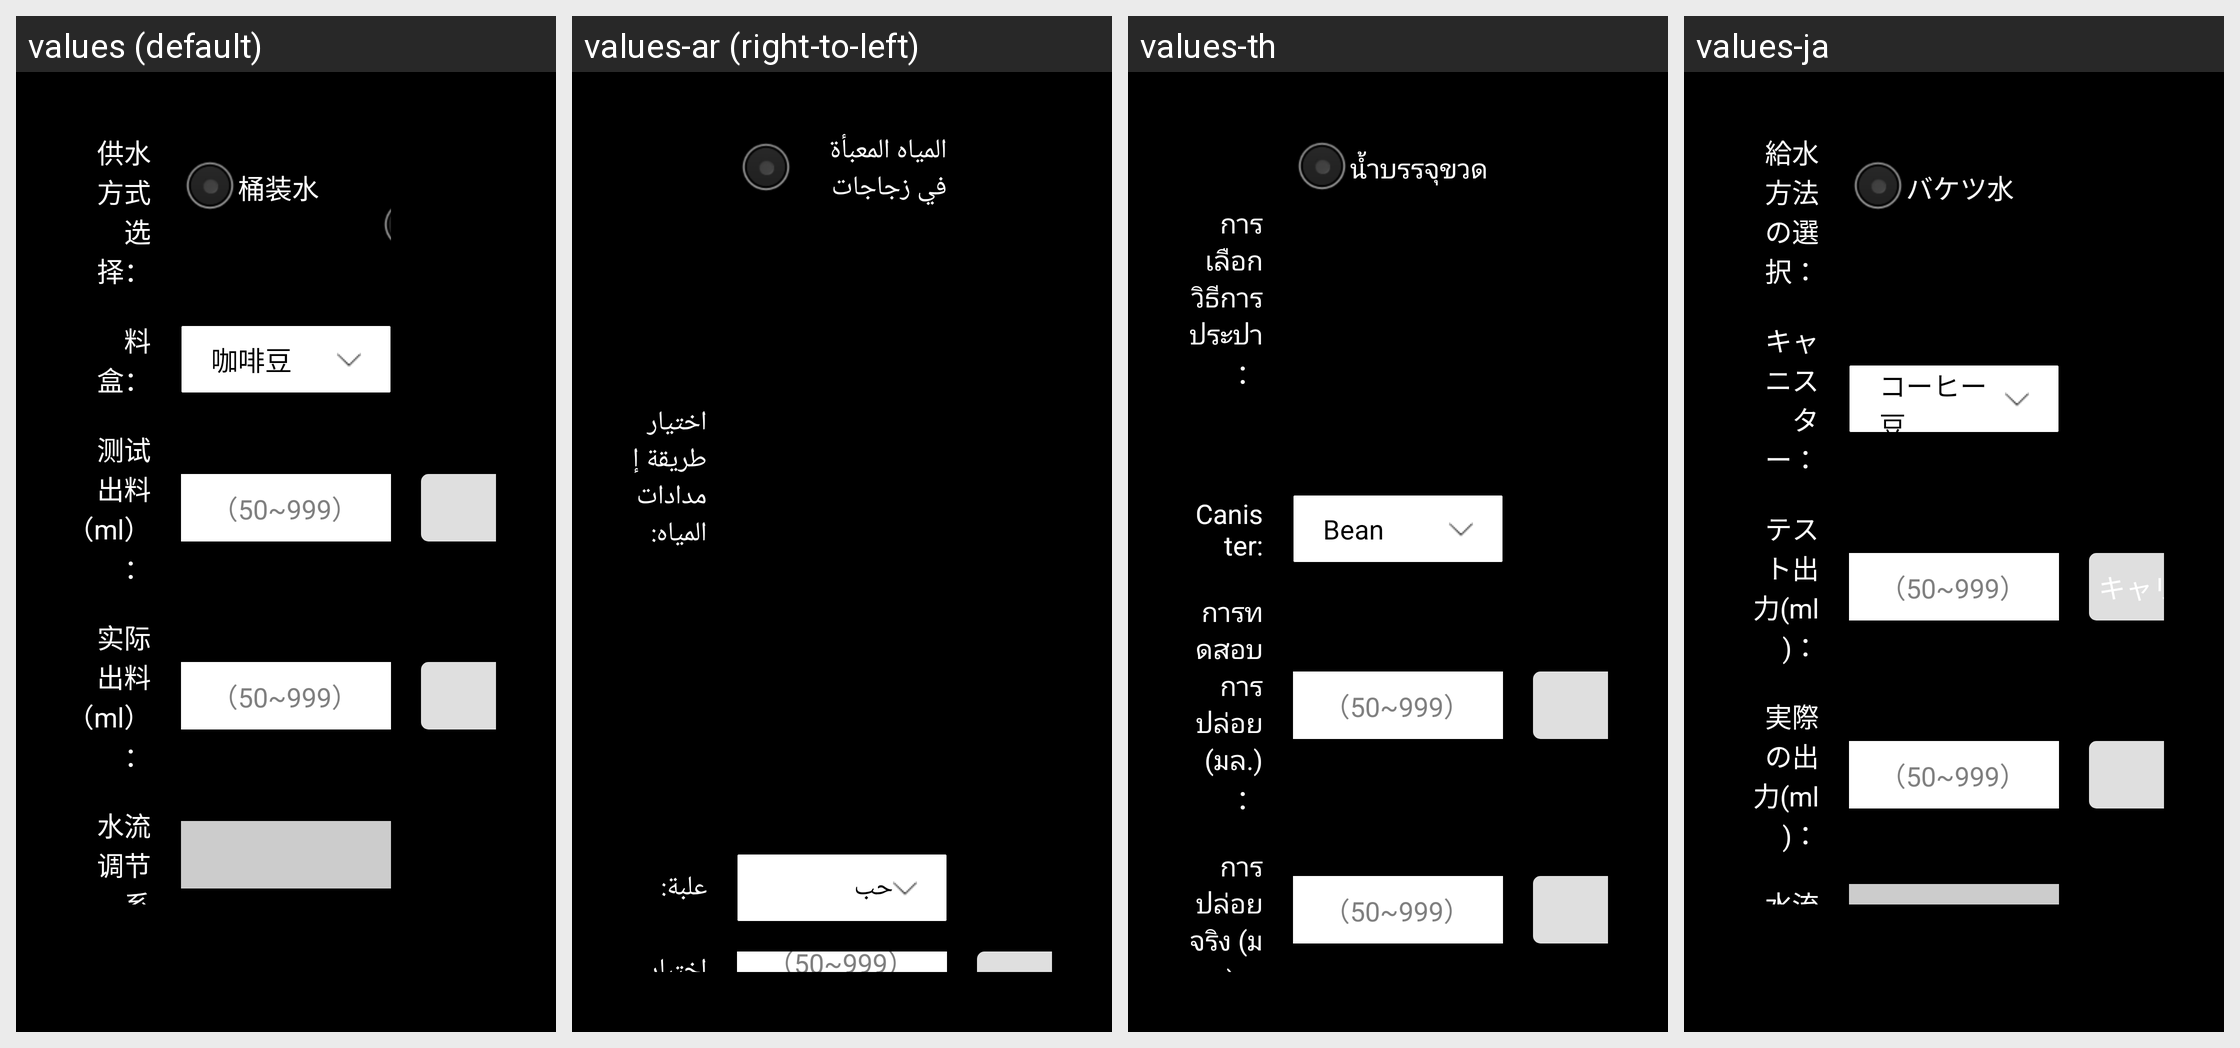

Strings drawn on this Android screen and how each of the app's shown locales translates them:
Android screen res/layout/dialog_test_water.xml rendered under 4 locales, left to right: values (default), values-ar (right-to-left), values-th, values-ja. Device: Nexus 5 (rendered at 1080×1920; each locale shown at half size, 540×960, under a caption strip naming it); theme JetinnoAppTheme.
Other locales in the repository, not shown: values-az, values-cs, values-de, values-en, values-es, values-fa, values-fr, values-it, values-ka, values-ko, values-ms, values-nl, values-pl, values-pt, values-sk, values-tr, values-tt, values-uz, values-vi, values-zh-rTW.
Strings drawn on this screen, with the default value and each locale's value (text and hints the layout hard-codes, and strings that could not be matched under every locale, appear in the picture but are not listed):

lable_water_type_select
  values: 供水方式选择：
  values-ar: اختيار طريقة إمدادات المياه:
  values-th: การเลือกวิธีการประปา：
  values-ja: 給水方法の選択：

rb_bucket_water
  values: 桶装水
  values-ar: المياه المعبأة في زجاجات
  values-th: น้ำบรรจุขวด
  values-ja: バケツ水

canister_canister_name
  values: 料盒：
  values-ar: علبة:
  values-th: Canister:
  values-ja: キャニスター：

bean
  values: 咖啡豆
  values-ar: حب
  values-th: Bean
  values-ja: コーヒー豆

label_test_canister_discharge
  values: 测试出料（ml）：
  values-ar: اختبار التفريغ (مل):
  values-th: การทดสอบการปล่อย (มล.)：
  values-ja: テスト出力(ml)：

hint_scope_50_999
  values: （50~999）
  values-ar: （50~999）  [not translated; the default value is used]
  values-th: （50~999）  [not translated; the default value is used]
  values-ja: （50~999）  [not translated; the default value is used]
